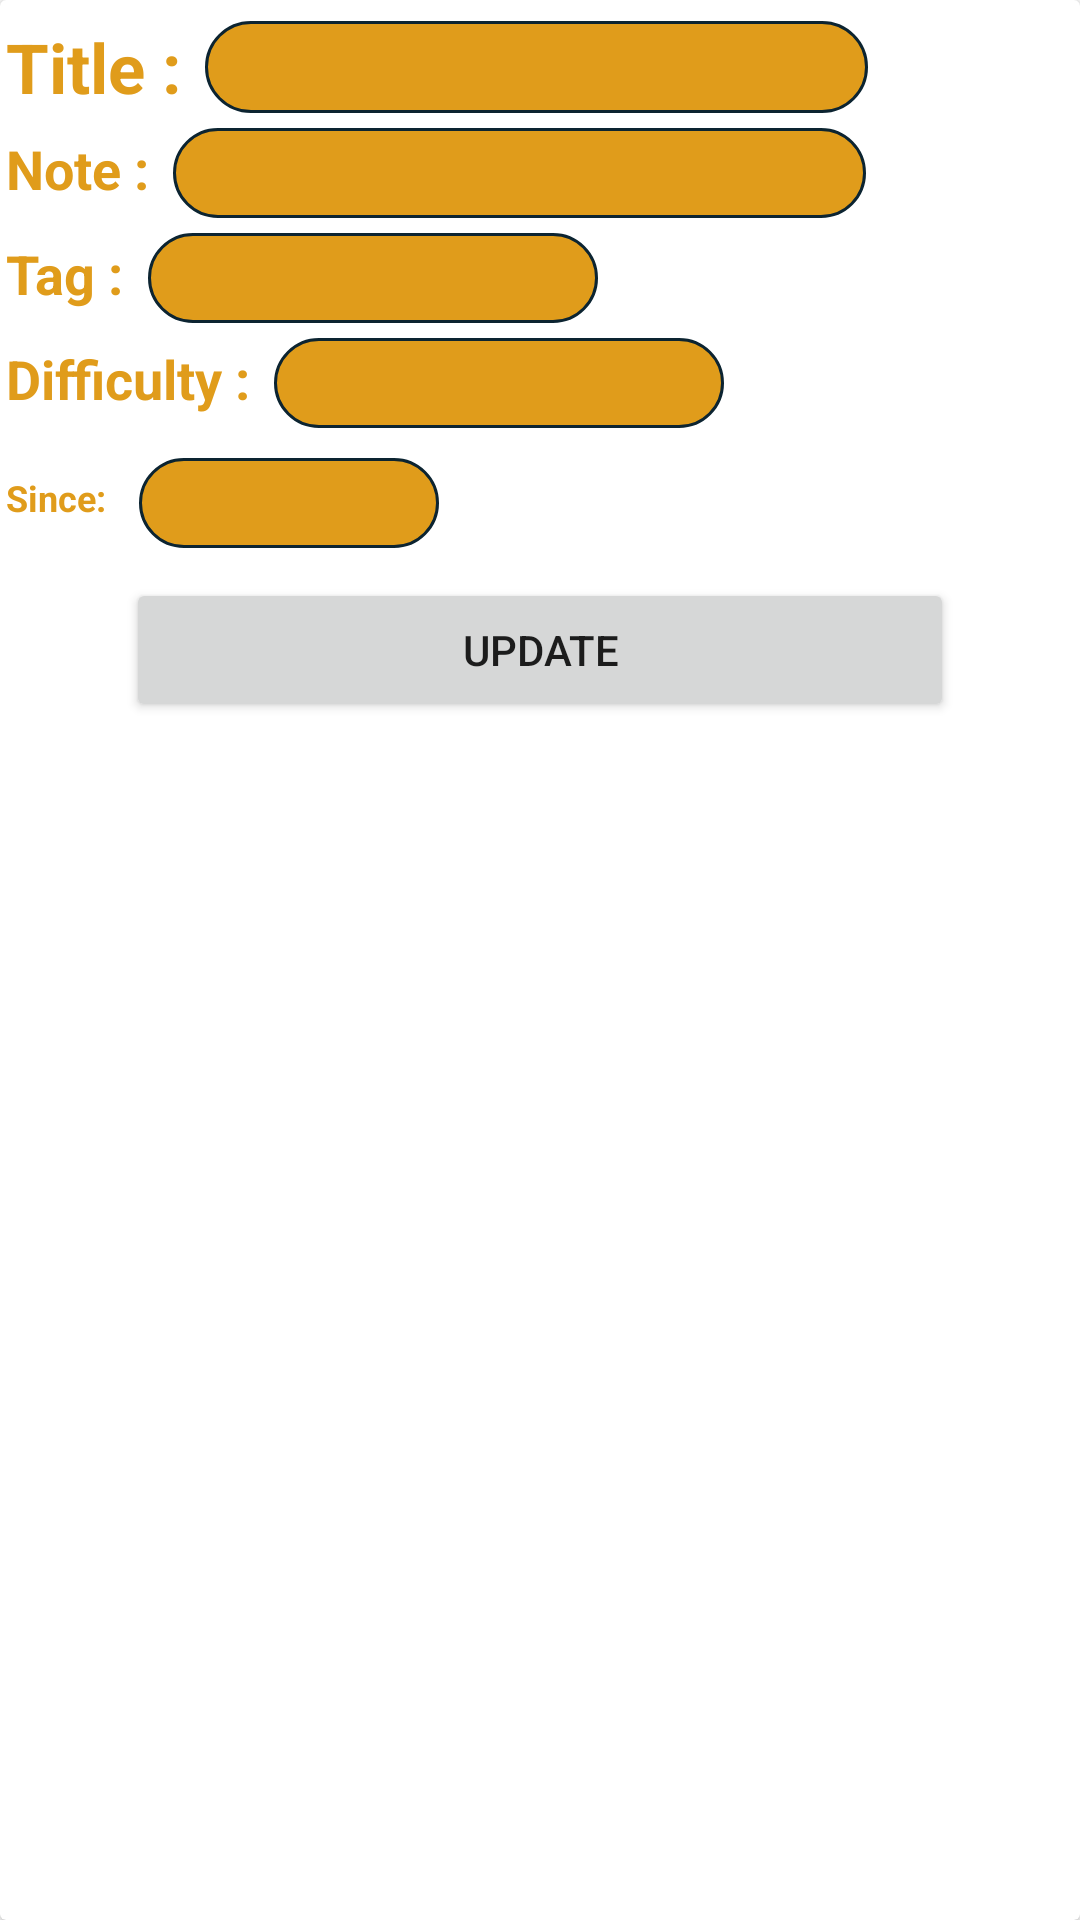

Reconstruct the res/layout file that produces this screen, plus the resources it refers to.
<!-- AndroidManifest.xml: application theme Theme.Ubermensch -->
<!-- res/layout/bottom_sheet.xml -->
<?xml version="1.0" encoding="utf-8"?>
<androidx.cardview.widget.CardView
    xmlns:android="http://schemas.android.com/apk/res/android"
    xmlns:app="http://schemas.android.com/apk/res-auto"
    xmlns:tools="http://schemas.android.com/tools"
    android:layout_width="match_parent"
    android:layout_height="wrap_content">

    <androidx.constraintlayout.widget.ConstraintLayout
        android:layout_width="match_parent"
        android:layout_height="wrap_content"
        android:layout_margin="2dp">

        <LinearLayout
            android:layout_width="match_parent"
            android:layout_height="wrap_content"
            android:orientation="vertical"
            android:paddingTop="5dp"
            android:paddingBottom="5dp"

            app:layout_constraintStart_toStartOf="parent"
            app:layout_constraintTop_toTopOf="parent">

            <LinearLayout
                android:layout_width="wrap_content"
                android:layout_height="wrap_content"
                android:layout_gravity="center_vertical"
                android:orientation="horizontal">

                <TextView
                    android:layout_width="wrap_content"
                    android:layout_height="wrap_content"
                    android:text="Title :"
                    android:textColor="@color/lightblue"
                    android:textColorLink="@color/blue"
                    android:textSize="23sp"
                    android:textStyle="bold" />

                <EditText
                    android:id="@+id/title"
                    android:layout_width="221dp"
                    android:layout_height="wrap_content"
                    android:layout_marginLeft="8dp"
                    android:background="@drawable/todo_fields"
                    android:textColor="@color/gray"
                    android:textSize="23sp" />

            </LinearLayout>

            <LinearLayout
                android:layout_width="wrap_content"
                android:layout_height="wrap_content"
                android:layout_gravity="center_vertical"
                android:layout_marginTop="5dp"
                android:orientation="horizontal">

                <TextView
                    android:layout_width="wrap_content"
                    android:layout_height="wrap_content"
                    android:text="Note :"
                    android:textColor="@color/lightblue"
                    android:textSize="18sp"
                    android:textStyle="bold" />

                <EditText
                    android:id="@+id/note"
                    android:layout_width="231dp"
                    android:layout_height="30dp"
                    android:layout_marginLeft="8dp"
                    android:background="@drawable/todo_fields"

                    android:textColor="@color/gray"
                    android:textSize="15sp" />

            </LinearLayout>

            <LinearLayout
                android:layout_width="wrap_content"
                android:layout_height="wrap_content"
                android:layout_gravity="center_vertical"
                android:layout_marginTop="5dp"
                android:orientation="horizontal">

                <TextView
                    android:layout_width="wrap_content"
                    android:layout_height="wrap_content"
                    android:text="Tag :"
                    android:textColor="@color/lightblue"
                    android:textSize="18sp"
                    android:textStyle="bold" />

                <EditText
                    android:id="@+id/tag"
                    android:layout_width="150dp"
                    android:layout_height="30dp"
                    android:layout_marginLeft="8dp"
                    android:background="@drawable/todo_fields"
                    android:textColor="@color/gray"
                    android:textSize="15sp" />

            </LinearLayout>

            <LinearLayout
                android:layout_width="wrap_content"
                android:layout_height="wrap_content"
                android:layout_gravity="center_vertical"
                android:layout_marginTop="5dp"
                android:orientation="horizontal">

                <TextView
                    android:layout_width="wrap_content"
                    android:layout_height="wrap_content"
                    android:text="Difficulty :"
                    android:textColor="@color/lightblue"
                    android:textSize="18sp"
                    android:textStyle="bold" />

                <EditText
                    android:id="@+id/difficulty"
                    android:layout_width="150dp"
                    android:layout_height="30dp"
                    android:layout_marginLeft="8dp"
                    android:background="@drawable/todo_fields"

                    android:textColor="@color/gray"
                    android:textSize="15sp" />
            </LinearLayout>

            <LinearLayout
                android:layout_width="wrap_content"
                android:layout_height="wrap_content"
                android:layout_gravity="center_vertical"
                android:layout_marginTop="5dp"
                android:orientation="horizontal">

                <TextView
                    android:layout_width="wrap_content"
                    android:layout_height="wrap_content"
                    android:layout_marginTop="10dp"
                    android:text="Since: "
                    android:textColor="@color/lightblue"
                    android:textSize="12sp"
                    android:textStyle="bold" />

                <TextView
                    android:id="@+id/date"
                    android:layout_width="100dp"
                    android:layout_height="30dp"
                    android:layout_marginLeft="8dp"
                    android:layout_marginTop="5dp"
                    android:background="@drawable/todo_fields"

                    android:textColor="@color/gray"
                    android:textSize="12sp" />

            </LinearLayout>

            <Button
                android:id="@+id/btnUpdate"
                android:layout_width="match_parent"
                android:layout_height="match_parent"
                android:layout_marginLeft="40dp"
                android:layout_marginTop="10dp"
                android:layout_marginRight="40dp"
                android:text="Update"></Button>


        </LinearLayout>


    </androidx.constraintlayout.widget.ConstraintLayout>

</androidx.cardview.widget.CardView>
<!-- resources referenced by this layout -->
<resources>
  <color name="blue">#194a50 </color>
  <color name="gray">#0c2431 </color>
  <color name="lightblue">#E09C1B   </color>
  <!-- drawable todo_fields (drawable) -->
  <?xml version="1.0" encoding="utf-8"?>
  <shape xmlns:android="http://schemas.android.com/apk/res/android"
      android:shape="rectangle" android:padding="15dp">
  
      <solid android:color="@color/lightblue" />
      <corners
          android:bottomRightRadius="100dp"
          android:bottomLeftRadius="100dp"
          android:topLeftRadius="100dp"
          android:topRightRadius="100dp" />
      <stroke android:width="1dip" android:color="@color/gray" />
  </shape>
  <style name="Theme.Ubermensch" parent="Theme.MaterialComponents.DayNight.NoActionBar">
          
          <item name="colorPrimary">@color/blue</item>
          <item name="colorPrimaryVariant">@color/blue</item>
          <item name="colorOnPrimary">@color/yellow</item>
          
          <item name="colorSecondary">@color/teal_200</item>
          <item name="colorSecondaryVariant">@color/teal_700</item>
          <item name="colorOnSecondary">@color/black</item>
          
          <item name="android:statusBarColor">?attr/colorPrimaryVariant</item>
          
      </style>
  <color name="yellow">#d8b26e </color>
  <color name="teal_200">#FF03DAC5</color>
  <color name="teal_700">#FF018786</color>
  <color name="black">#FF000000</color>
</resources>
